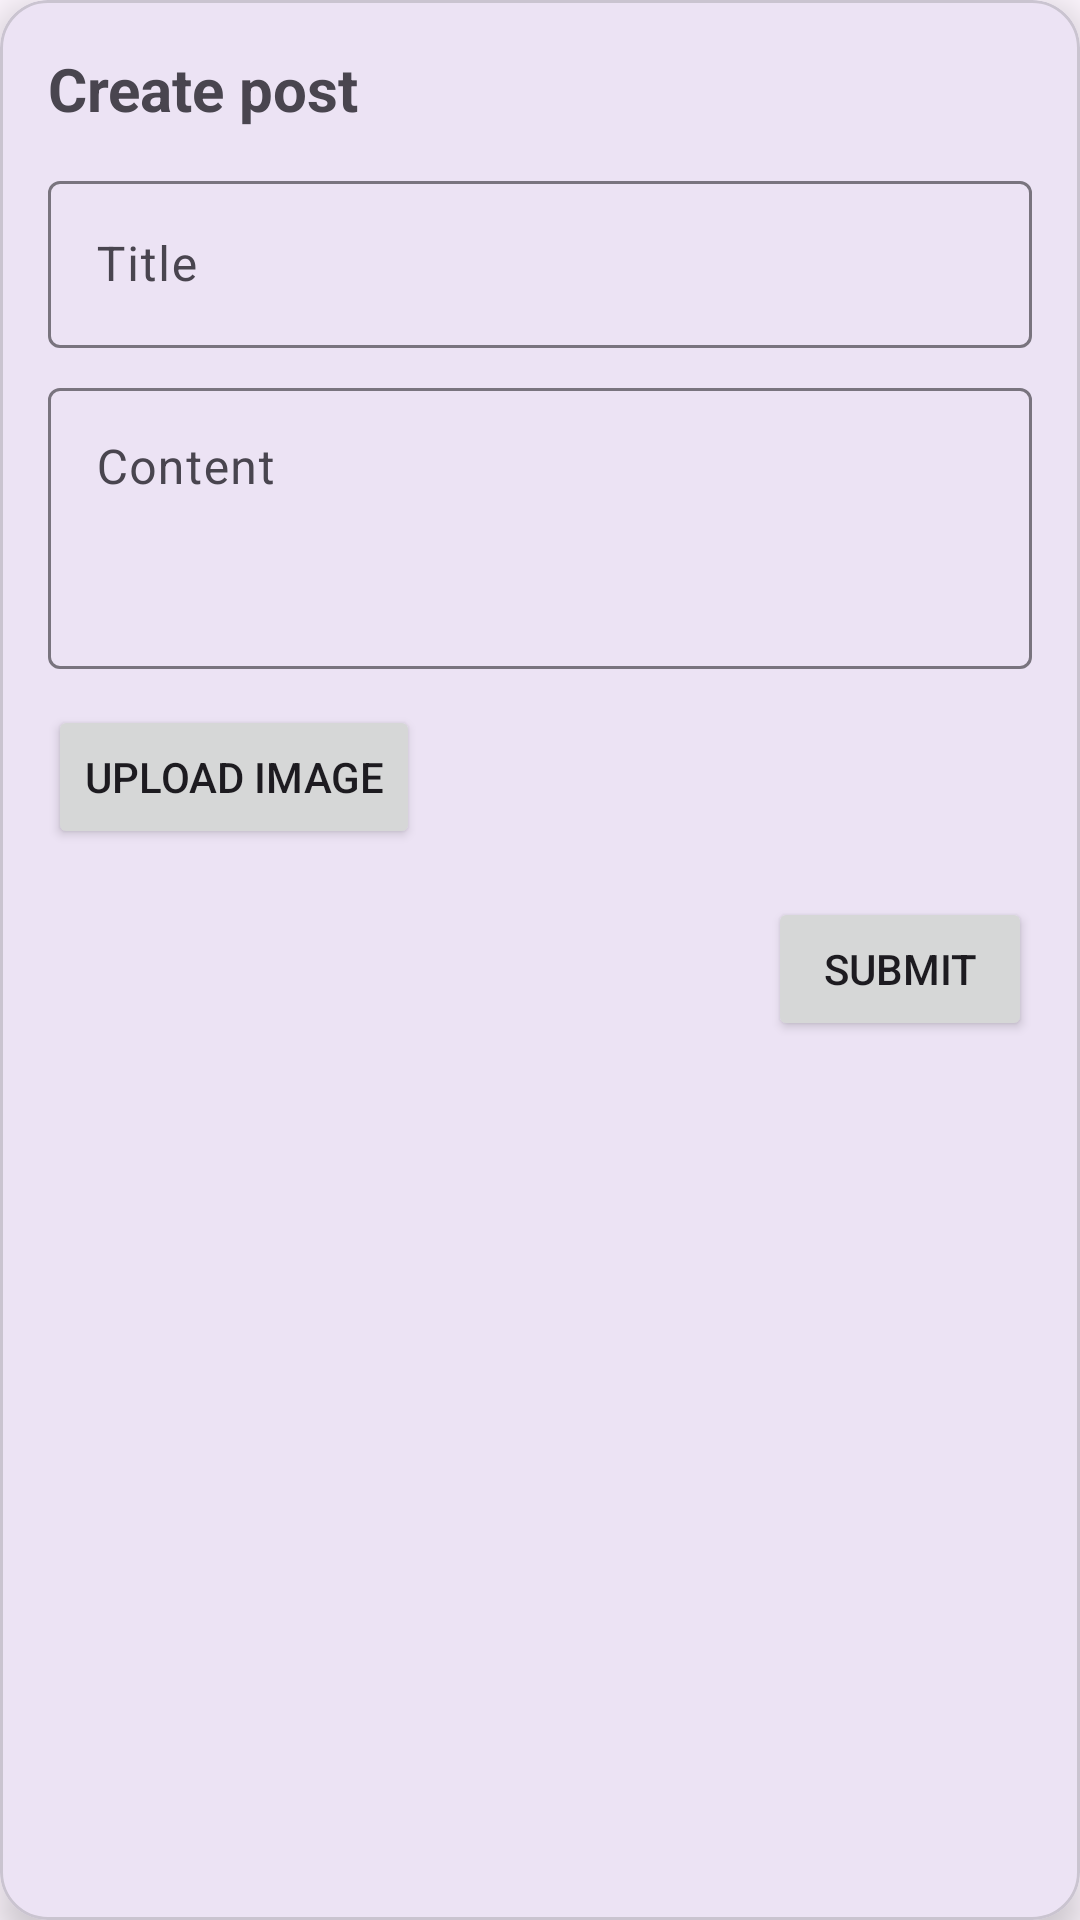

Reconstruct the res/layout file that produces this screen, plus the resources it refers to.
<!-- AndroidManifest.xml: application theme Theme.RedditCloneApp -->
<!-- res/layout/dialog_create_post.xml -->
<?xml version="1.0" encoding="utf-8"?>
<com.google.android.material.card.MaterialCardView
    xmlns:android="http://schemas.android.com/apk/res/android"
    xmlns:app="http://schemas.android.com/apk/res-auto"
    android:layout_width="match_parent"
    android:layout_height="wrap_content"
    android:layout_margin="16dp"
    app:cardCornerRadius="16dp"
    app:cardElevation="8dp">

    <LinearLayout
        android:layout_width="match_parent"
        android:layout_height="wrap_content"
        android:orientation="vertical"
        android:padding="16dp">

        <TextView
            android:id="@+id/tvCreatePostTitle"
            android:layout_width="wrap_content"
            android:layout_height="wrap_content"
            android:text="Create post"
            android:textSize="20sp"
            android:textStyle="bold"
            android:layout_marginBottom="12dp" />

        <com.google.android.material.textfield.TextInputLayout
            android:layout_width="match_parent"
            android:layout_height="wrap_content"
            android:hint="Title">

            <com.google.android.material.textfield.TextInputEditText
                android:id="@+id/etPostTitle"
                android:layout_width="match_parent"
                android:layout_height="wrap_content" />
        </com.google.android.material.textfield.TextInputLayout>

        <com.google.android.material.textfield.TextInputLayout
            android:layout_width="match_parent"
            android:layout_height="wrap_content"
            android:hint="Content"
            android:layout_marginTop="8dp">

            <com.google.android.material.textfield.TextInputEditText
                android:id="@+id/etPostContent"
                android:layout_width="match_parent"
                android:layout_height="wrap_content"
                android:minLines="3"
                android:gravity="top|start" />
        </com.google.android.material.textfield.TextInputLayout>

        <Button
            android:id="@+id/btnUploadImage"
            android:layout_width="wrap_content"
            android:layout_height="wrap_content"
            android:text="Upload image"
            android:layout_marginTop="12dp" />

        <LinearLayout
            android:layout_width="match_parent"
            android:layout_height="wrap_content"
            android:orientation="horizontal"
            android:gravity="end"
            android:layout_marginTop="16dp">

            <Button
                android:id="@+id/btnSubmitPost"
                android:layout_width="wrap_content"
                android:layout_height="wrap_content"
                android:text="Submit" />
        </LinearLayout>

    </LinearLayout>
</com.google.android.material.card.MaterialCardView>
<!-- resources referenced by this layout -->
<resources>
  <style name="Theme.RedditCloneApp" parent="Theme.Material3.Light.NoActionBar">
      </style>
</resources>
